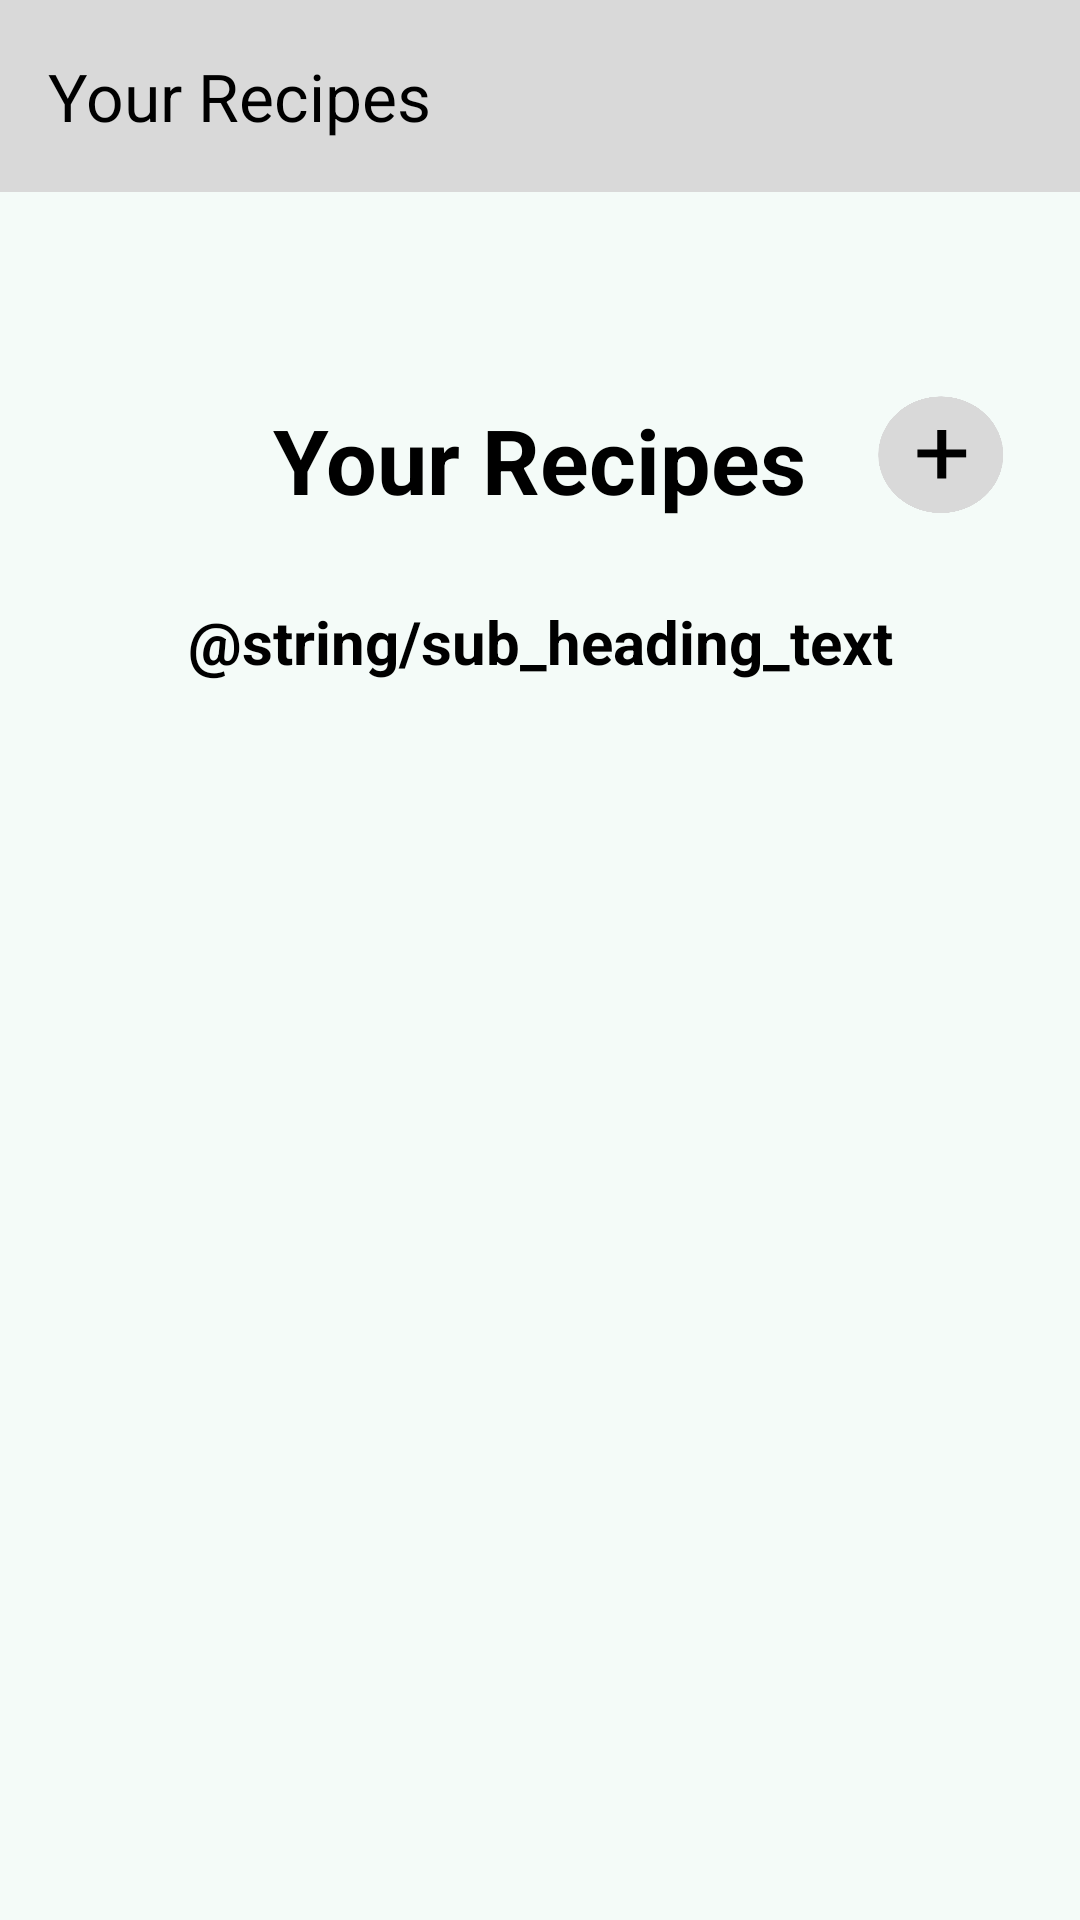

This screen was rendered from an Android layout file. Write that file and the resources it references.
<!-- AndroidManifest.xml: application theme Theme.LadleLibrary -->
<!-- res/layout/activity_recipes.xml -->
<?xml version="1.0" encoding="utf-8"?>
<androidx.constraintlayout.widget.ConstraintLayout xmlns:android="http://schemas.android.com/apk/res/android"
    xmlns:app="http://schemas.android.com/apk/res-auto"
    xmlns:tools="http://schemas.android.com/tools"
    android:id="@+id/main"
    android:layout_width="match_parent"
    android:layout_height="match_parent"
    tools:context=".RecipesActivity"
    android:background="@color/primary">

    
    <androidx.appcompat.widget.Toolbar
        android:id="@+id/toolbar_recipes"
        android:layout_width="0dp"
        android:layout_height="wrap_content"
        android:background="@color/secondary"
        app:title="Your Recipes"
        app:titleTextColor="@color/black"
        app:navigationIcon="@drawable/baseline_menu_24"
        app:layout_constraintTop_toTopOf="parent"
        app:layout_constraintStart_toStartOf="parent"
        app:layout_constraintEnd_toEndOf="parent" />

    
    <androidx.constraintlayout.widget.ConstraintLayout
        android:id="@+id/header_container"
        android:layout_width="0dp"
        android:layout_height="wrap_content"
        app:layout_constraintTop_toBottomOf="@id/toolbar_recipes"
        app:layout_constraintStart_toStartOf="parent"
        app:layout_constraintEnd_toEndOf="parent">

        
        <TextView
            android:id="@+id/title_text_recipes"
            android:layout_width="wrap_content"
            android:layout_height="wrap_content"
            android:text="@string/recipe_list_title"
            android:textSize="30sp"
            android:textColor="@color/black"
            android:textStyle="bold"
            app:layout_constraintTop_toTopOf="parent"
            app:layout_constraintBottom_toBottomOf="parent"
            app:layout_constraintStart_toStartOf="parent"
            app:layout_constraintEnd_toEndOf="parent" />


        
        <ImageButton
            android:id="@+id/add_button_recipes"
            android:layout_width="60dp"
            android:layout_height="50dp"
            android:textColor="@color/black"
            android:background="@drawable/grey_circle_add"
            android:padding="0dp"
            android:contentDescription="@string/add_recipe_title"
            app:layout_constraintTop_toTopOf="@id/title_text_recipes"
            app:layout_constraintBottom_toBottomOf="@id/title_text_recipes"
            app:layout_constraintStart_toEndOf="@id/title_text_recipes"
            android:layout_marginStart="16dp" />

 
        <TextView
            android:id="@+id/sub_heading"
            android:layout_width="wrap_content"
            android:layout_height="wrap_content"
            android:layout_marginTop="12dp"
            android:padding="15dp"
            android:text="@string/sub_heading_text"
            android:textColor="@color/black"
            android:textSize="20sp"
            android:textStyle="bold"
            android:gravity="center"
            app:layout_constraintEnd_toEndOf="parent"
            app:layout_constraintTop_toBottomOf="@id/title_text_recipes"
            app:layout_constraintStart_toStartOf="parent" />

    </androidx.constraintlayout.widget.ConstraintLayout>


    
    <androidx.recyclerview.widget.RecyclerView
        android:id="@+id/recycler_view"
        android:scrollbars="vertical"
        android:layout_width="match_parent"
        android:layout_height="0dp"
        android:layout_marginTop="16dp"
        android:contentDescription="@string/recipe_list_title"
        app:layout_constraintEnd_toEndOf="parent"
        app:layout_constraintStart_toStartOf="parent"
        app:layout_constraintTop_toBottomOf="@id/header_container" />

</androidx.constraintlayout.widget.ConstraintLayout>
<!-- resources referenced by this layout -->
<resources>
  <color name="black">#FF000000</color>
  <color name="primary">#F4FBF8</color>
  <color name="secondary">#D9D9D9</color>
  <!-- drawable grey_circle_add: png bitmap (drawable, 18457 bytes) -->
  <string name="add_recipe_title">Add New Recipe</string>
  <string name="recipe_list_title">Your Recipes</string>
  <style name="Theme.LadleLibrary" parent="Base.Theme.LadleLibrary" />
  <style name="Base.Theme.LadleLibrary" parent="Theme.Material3.DayNight.NoActionBar">
          
          <item name="android:windowLightStatusBar">true</item>
          
          
      </style>
</resources>
